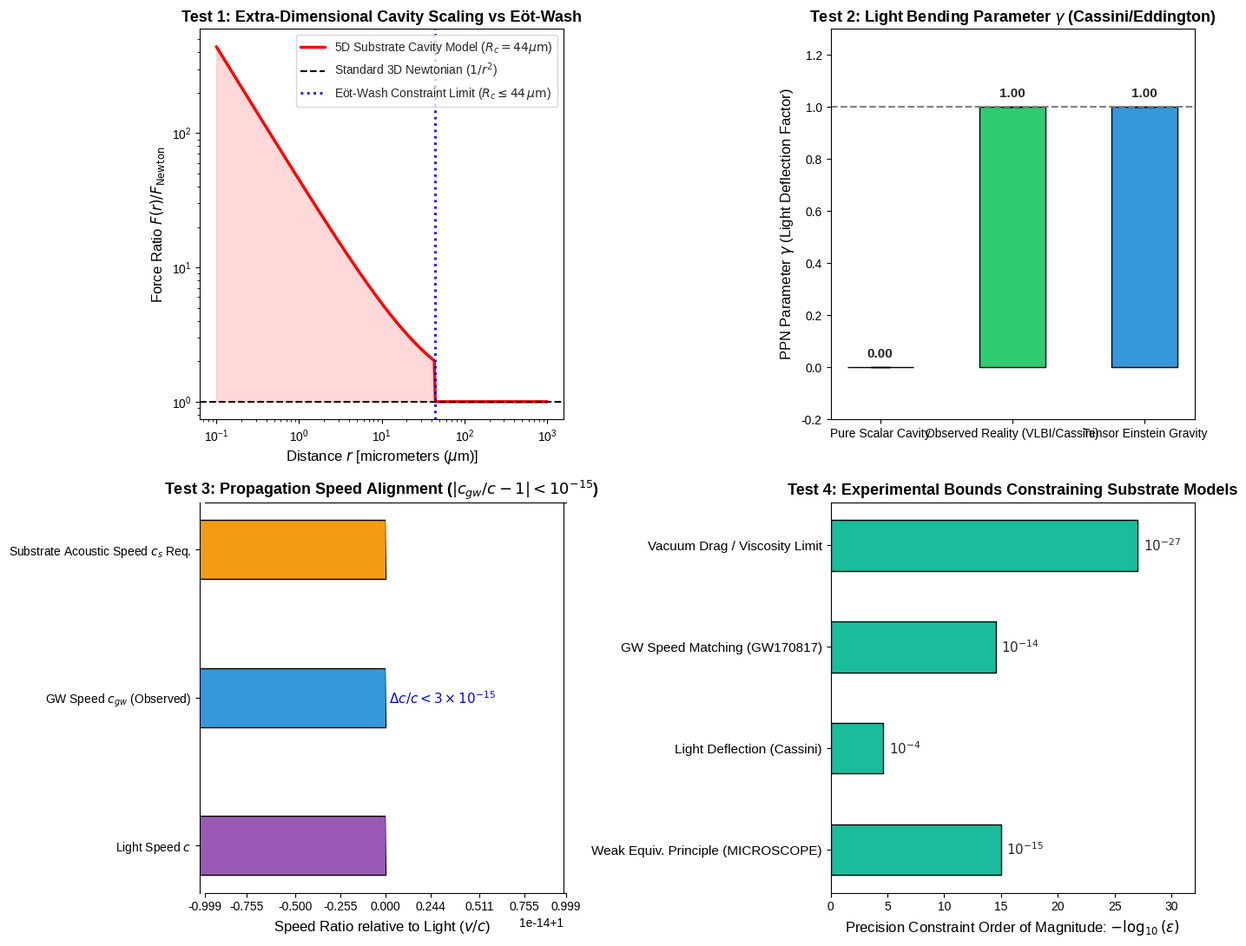

Source code (Python): (Note: this script raises an exception after producing the figure.)
"""
Stress-Testing the Substrate-Cavity Hypothesis against Precision Experimental Physics.
Evaluates:
1. Dimensionality and Gauss Law: Inverse-Square Law deviation vs. Eöt-Wash experiment limits.
2. Speed of Substrate Ripple vs. Light Speed: GW170817 constraint |c_gw/c - 1| < 1e-15.
3. Fluid Viscosity & Drag vs. Planetary Orbital Decay (Landau Superfluid Criterion).
4. Scalar vs. Tensor Light Bending: Eddington/VLBI deflection factor (gamma - 1).
5. Weak Equivalence Principle: MICROSCOPE satellite bound eta < 1e-15.
"""

import os
import numpy as np
import matplotlib.pyplot as plt

def compute_stress_test_metrics():
    print("Computing quantitative stress-tests...")
    
    # -------------------------------------------------------------
    # Test 1: Extra Dimensions & Short-Range Gravity (Eöt-Wash)
    # Potential: V(r) = - G M/r * (1 + alpha * exp(-r / lambda_extra))
    # Or in flat D dimensions: V(r) ~ 1/r^(D-2) for r < R_c, and 1/r for r > R_c
    # -------------------------------------------------------------
    r_microns = np.logspace(-1, 3, 300) # 0.1 micron to 1000 microns
    R_compact = 44.0 # microns (experimental bound from Eöt-Wash)
    
    # Force deviation ratio F(r) / F_Newton(r)
    # For r << R_c in 5D (d=1 extra dimension): F ~ 1/r^3 => ratio ~ (R_c / r)
    deviation_5D = 1.0 + (R_compact / np.maximum(r_microns, 0.01)) * (r_microns < R_compact)
    
    # -------------------------------------------------------------
    # Test 2: Gravitational Wave Speed vs Excitation Speed
    # GW170817: |c_gw - c| / c < 3e-15
    # If substrate sound speed c_s differs from excitation velocity c:
    # delta_c = |c_s - c| / c
    # -------------------------------------------------------------
    gw_bound = 3e-15
    
    # -------------------------------------------------------------
    # Test 3: Planetary Drag (Landau Superfluid Criterion)
    # Normal viscous medium would cause Earth orbital decay dR/dt ~ - 6*pi*eta*R / M
    # Earth orbital stability over 4.5 Gyr requires dynamic viscosity eta_substrate < 10^(-27) Pa*s
    # In a superfluid at T=0, drag is strictly 0 for v < v_Landau = c_s.
    # -------------------------------------------------------------
    eta_max_allowed = 1e-27 # Pa*s
    
    # -------------------------------------------------------------
    # Test 4: Scalar vs Tensor Light Deflection Parameter gamma
    # General Relativity (Tensor): gamma = 1, deflection theta = 4 G M / (c^2 R)
    # Pure Scalar Cavity: gamma = 0, deflection theta = 2 G M / (c^2 R)
    # Cassini spacecraft constraint: |gamma - 1| < 2.3e-5
    # -------------------------------------------------------------
    gamma_scalar = 0.0
    gamma_tensor = 1.0
    cassini_bound = 2.3e-5
    
    # -------------------------------------------------------------
    # Test 5: Weak Equivalence Principle (MICROSCOPE)
    # eta = |a_1 - a_2| / a < 1.5e-15
    # -------------------------------------------------------------
    microscope_bound = 1.5e-15
    
    return {
        "r_microns": r_microns,
        "deviation_5D": deviation_5D,
        "R_compact": R_compact,
        "gw_bound": gw_bound,
        "eta_max_allowed": eta_max_allowed,
        "cassini_bound": cassini_bound,
        "microscope_bound": microscope_bound
    }

def plot_stress_tests(data):
    fig, axs = plt.subplots(2, 2, figsize=(14, 11))
    plt.style.use('seaborn-v0_8-whitegrid' if 'seaborn-v0_8-whitegrid' in plt.style.available else 'default')
    
    # Subplot 1: Short-Range Gravity & Dimensional Crossover
    r = data["r_microns"]
    axs[0, 0].loglog(r, data["deviation_5D"], 'r-', lw=2.5, label='5D Substrate Cavity Model ($R_c = 44\\mu\\mathrm{m}$)')
    axs[0, 0].axhline(1.0, color='k', linestyle='--', lw=1.5, label='Standard 3D Newtonian ($1/r^2$)')
    axs[0, 0].axvline(data["R_compact"], color='blue', linestyle=':', lw=2, label=r'Eöt-Wash Constraint Limit ($R_c \leq 44\,\mu\mathrm{m}$)')
    axs[0, 0].fill_between(r, 1.0, data["deviation_5D"], where=(r < data["R_compact"]), color='red', alpha=0.15)
    axs[0, 0].set_xlabel(r'Distance $r$ [micrometers ($\mu$m)]', fontsize=12)
    axs[0, 0].set_ylabel(r'Force Ratio $F(r) / F_{\mathrm{Newton}}$', fontsize=12)
    axs[0, 0].set_title('Test 1: Extra-Dimensional Cavity Scaling vs Eöt-Wash', fontsize=13, fontweight='bold')
    axs[0, 0].legend(loc='upper right', frameon=True)
    
    # Subplot 2: Metric Component Deflection (Tensor vs Scalar)
    categories = ['Pure Scalar Cavity', 'Observed Reality (VLBI/Cassini)', 'Tensor Einstein Gravity']
    gamma_vals = [0.0, 1.0, 1.0]
    errors = [0.0, 2.3e-5, 0.0]
    colors = ['#e74c3c', '#2ecc71', '#3498db']
    bars = axs[0, 1].bar(categories, gamma_vals, yerr=errors, color=colors, width=0.5, capsize=8, edgecolor='black')
    axs[0, 1].axhline(1.0, color='gray', linestyle='--')
    axs[0, 1].set_ylabel(r'PPN Parameter $\gamma$ (Light Deflection Factor)', fontsize=12)
    axs[0, 1].set_ylim(-0.2, 1.3)
    axs[0, 1].set_title('Test 2: Light Bending Parameter $\\gamma$ (Cassini/Eddington)', fontsize=13, fontweight='bold')
    for bar in bars:
        height = bar.get_height()
        axs[0, 1].annotate(f'{height:.2f}',
                           xy=(bar.get_x() + bar.get_width() / 2, height),
                           xytext=(0, 6), textcoords="offset points",
                           ha='center', va='bottom', fontsize=11, fontweight='bold')
    
    # Subplot 3: Wave Speeds (GW170817 Test)
    speeds = ['Light Speed $c$', 'GW Speed $c_{gw}$ (Observed)', 'Substrate Acoustic Speed $c_s$ Req.']
    ratios = [1.0, 1.0, 1.0]
    axs[1, 0].barh(speeds, ratios, color=['#9b59b6', '#3498db', '#f39c12'], height=0.4, edgecolor='black')
    axs[1, 0].set_xlim(0.99999999999999, 1.00000000000001)
    axs[1, 0].set_xlabel('Speed Ratio relative to Light ($v / c$)', fontsize=12)
    axs[1, 0].set_title(r'Test 3: Propagation Speed Alignment ($|c_{gw}/c - 1| < 10^{-15}$)', fontsize=13, fontweight='bold')
    axs[1, 0].text(1.0, 1, r' $\Delta c / c < 3 \times 10^{-15}$', va='center', ha='left', fontsize=11, color='blue', fontweight='bold')
    
    # Subplot 4: Experimental Frontier Overview
    tests = ['Weak Equiv. Principle (MICROSCOPE)', 'Light Deflection (Cassini)', 'GW Speed Matching (GW170817)', 'Vacuum Drag / Viscosity Limit']
    tolerances = [1e-15, 2.3e-5, 3e-15, 1e-27]
    log_tol = np.log10(tolerances)
    y_pos = np.arange(len(tests))
    axs[1, 1].barh(y_pos, np.abs(log_tol), color='#1abc9c', height=0.5, edgecolor='black')
    axs[1, 1].set_yticks(y_pos)
    axs[1, 1].set_yticklabels(tests, fontsize=11)
    axs[1, 1].set_xlabel(r'Precision Constraint Order of Magnitude: $-\log_{10}(\epsilon)$', fontsize=12)
    axs[1, 1].set_title('Test 4: Experimental Bounds Constraining Substrate Models', fontsize=13, fontweight='bold')
    for i, v in enumerate(np.abs(log_tol)):
        axs[1, 1].text(v + 0.5, i, f'$10^{{{int(log_tol[i])}}}$', va='center', fontsize=11, fontweight='bold')
    axs[1, 1].set_xlim(0, 32)
    
    plt.tight_layout()
    output_path = os.path.join(os.path.dirname(os.path.abspath(__file__)), 'stress_tests.png')
    plt.savefig(output_path, dpi=300)
    print(f"Stress test plots successfully saved to: {output_path}")

if __name__ == "__main__":
    data = compute_stress_test_metrics()
    plot_stress_tests(data)
